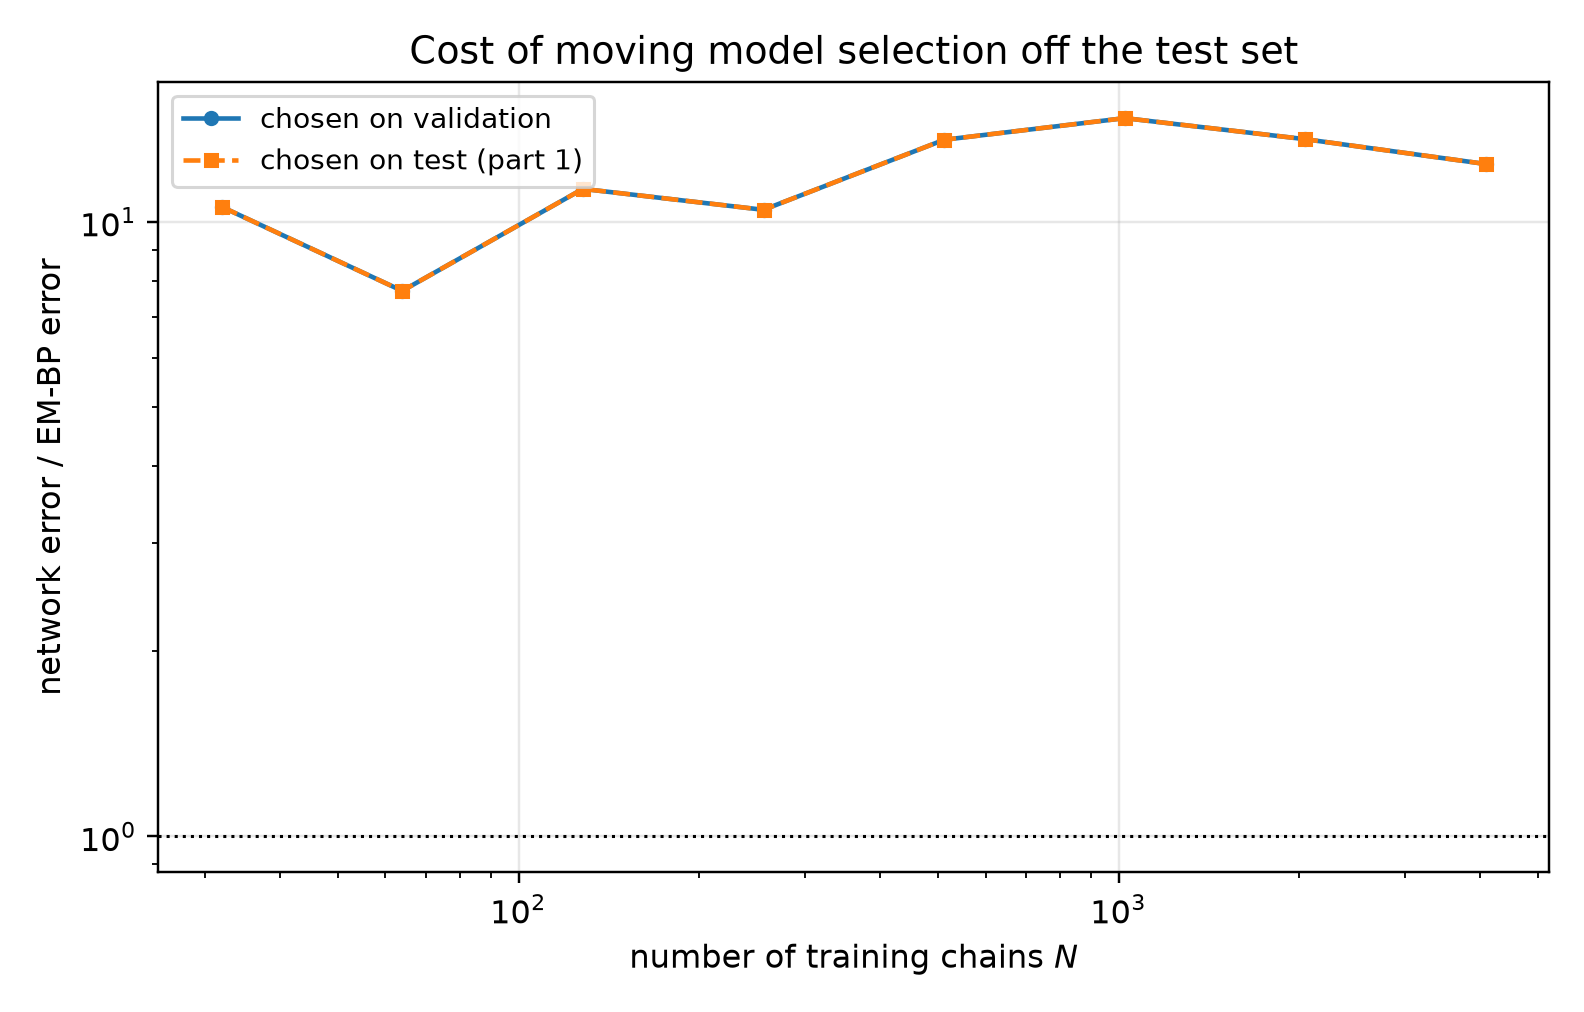

Data behind this chart, as committed beside it:
n_chains, t, em_bp_score_rel_l2, em_bp_mean_rel_l2, net_score_rel_l2_selected, net_mean_rel_l2_selected, net_score_rel_l2_oracle, net_mean_rel_l2_oracle, mode_selected, mode_oracle, selection_agrees, ratio_selected, ratio_oracle
32, 0.1, 0.1475, 0.04922, 1.441, 0.4807, 1.441, 0.4807, eps, eps, 1, 9.766, 9.766
32, 0.2, 0.08366, 0.0497, 0.9307, 0.5529, 0.9307, 0.5529, eps, eps, 1, 11.13, 11.13
32, 0.4, 0.03777, 0.04355, 0.5189, 0.5984, 0.5189, 0.5984, eps, eps, 1, 13.74, 13.74
32, 0.8, 0.02054, 0.05682, 0.2518, 0.6964, 0.2518, 0.6964, x0, x0, 1, 12.26, 12.26
32, 1.6, 0.01118, 0.1376, 0.06688, 0.8229, 0.06688, 0.8229, x0, x0, 1, 5.98, 5.98
64, 0.1, 0.1179, 0.03933, 1.285, 0.4289, 1.285, 0.4289, eps, eps, 1, 10.91, 10.91
64, 0.2, 0.08143, 0.04837, 0.8218, 0.4882, 0.8218, 0.4882, eps, eps, 1, 10.09, 10.09
64, 0.4, 0.05315, 0.06129, 0.4447, 0.5129, 0.4447, 0.5129, eps, eps, 1, 8.367, 8.367
64, 0.8, 0.03311, 0.09156, 0.2031, 0.5618, 0.2031, 0.5618, x0, x0, 1, 6.136, 6.136
64, 1.6, 0.01672, 0.2057, 0.05141, 0.6326, 0.05141, 0.6326, x0, x0, 1, 3.075, 3.075
128, 0.1, 0.06745, 0.02251, 1.083, 0.3614, 1.083, 0.3614, eps, eps, 1, 16.05, 16.05
128, 0.2, 0.04918, 0.02922, 0.738, 0.4384, 0.738, 0.4384, eps, eps, 1, 15.01, 15.01
128, 0.4, 0.0317, 0.03656, 0.4103, 0.4732, 0.4103, 0.4732, x0, x0, 1, 12.94, 12.94
128, 0.8, 0.02069, 0.05723, 0.1744, 0.4824, 0.1744, 0.4824, x0, x0, 1, 8.429, 8.429
128, 1.6, 0.0104, 0.128, 0.04267, 0.525, 0.04267, 0.525, x0, x0, 1, 4.101, 4.101
256, 0.1, 0.05864, 0.01957, 0.7724, 0.2578, 0.7724, 0.2578, eps, eps, 1, 13.17, 13.17
256, 0.2, 0.04309, 0.0256, 0.556, 0.3303, 0.556, 0.3303, eps, eps, 1, 12.9, 12.9
256, 0.4, 0.02652, 0.03058, 0.3247, 0.3745, 0.3247, 0.3745, x0, x0, 1, 12.25, 12.25
256, 0.8, 0.01481, 0.04097, 0.139, 0.3845, 0.139, 0.3845, x0, x0, 1, 9.384, 9.384
256, 1.6, 0.007997, 0.09839, 0.03651, 0.4492, 0.03651, 0.4492, x0, x0, 1, 4.565, 4.565
512, 0.1, 0.03706, 0.01237, 0.5306, 0.1771, 0.5306, 0.1771, eps, eps, 1, 14.32, 14.32
512, 0.2, 0.02438, 0.01449, 0.39, 0.2317, 0.39, 0.2317, eps, eps, 1, 16, 16
512, 0.4, 0.01301, 0.015, 0.266, 0.3067, 0.266, 0.3067, eps, eps, 1, 20.45, 20.45
512, 0.8, 0.01101, 0.03046, 0.1173, 0.3245, 0.1173, 0.3245, x0, x0, 1, 10.65, 10.65
512, 1.6, 0.005306, 0.06529, 0.03474, 0.4274, 0.03474, 0.4274, x0, x0, 1, 6.547, 6.547
1024, 0.1, 0.04234, 0.01413, 0.3567, 0.119, 0.3567, 0.119, eps, eps, 1, 8.426, 8.426
1024, 0.2, 0.02515, 0.01494, 0.2586, 0.1536, 0.2586, 0.1536, eps, eps, 1, 10.28, 10.28
1024, 0.4, 0.01119, 0.01291, 0.1921, 0.2215, 0.1921, 0.2215, eps, eps, 1, 17.16, 17.16
1024, 0.8, 0.004351, 0.01203, 0.09401, 0.26, 0.09401, 0.26, x0, x0, 1, 21.61, 21.61
1024, 1.6, 0.001614, 0.01986, 0.02617, 0.322, 0.02617, 0.322, x0, x0, 1, 16.22, 16.22
2048, 0.1, 0.03328, 0.01111, 0.2575, 0.08592, 0.2575, 0.08592, eps, eps, 1, 7.736, 7.736
2048, 0.2, 0.0184, 0.01093, 0.1913, 0.1137, 0.1913, 0.1137, eps, eps, 1, 10.4, 10.4
2048, 0.4, 0.007756, 0.008944, 0.1594, 0.1838, 0.1594, 0.1838, eps, eps, 1, 20.55, 20.55
2048, 0.8, 0.004344, 0.01202, 0.07849, 0.2171, 0.07849, 0.2171, x0, x0, 1, 18.07, 18.07
2048, 1.6, 0.002162, 0.0266, 0.02451, 0.3016, 0.02451, 0.3016, x0, x0, 1, 11.34, 11.34
4096, 0.1, 0.03419, 0.01141, 0.2185, 0.07291, 0.2185, 0.07291, eps, eps, 1, 6.39, 6.39
4096, 0.2, 0.0182, 0.01081, 0.157, 0.09327, 0.157, 0.09327, eps, eps, 1, 8.627, 8.627
4096, 0.4, 0.007167, 0.008264, 0.137, 0.158, 0.137, 0.158, eps, eps, 1, 19.12, 19.12
4096, 0.8, 0.003878, 0.01073, 0.0653, 0.1806, 0.0653, 0.1806, x0, x0, 1, 16.84, 16.84
4096, 1.6, 0.001914, 0.02355, 0.02119, 0.2607, 0.02119, 0.2607, x0, x0, 1, 11.07, 11.07
